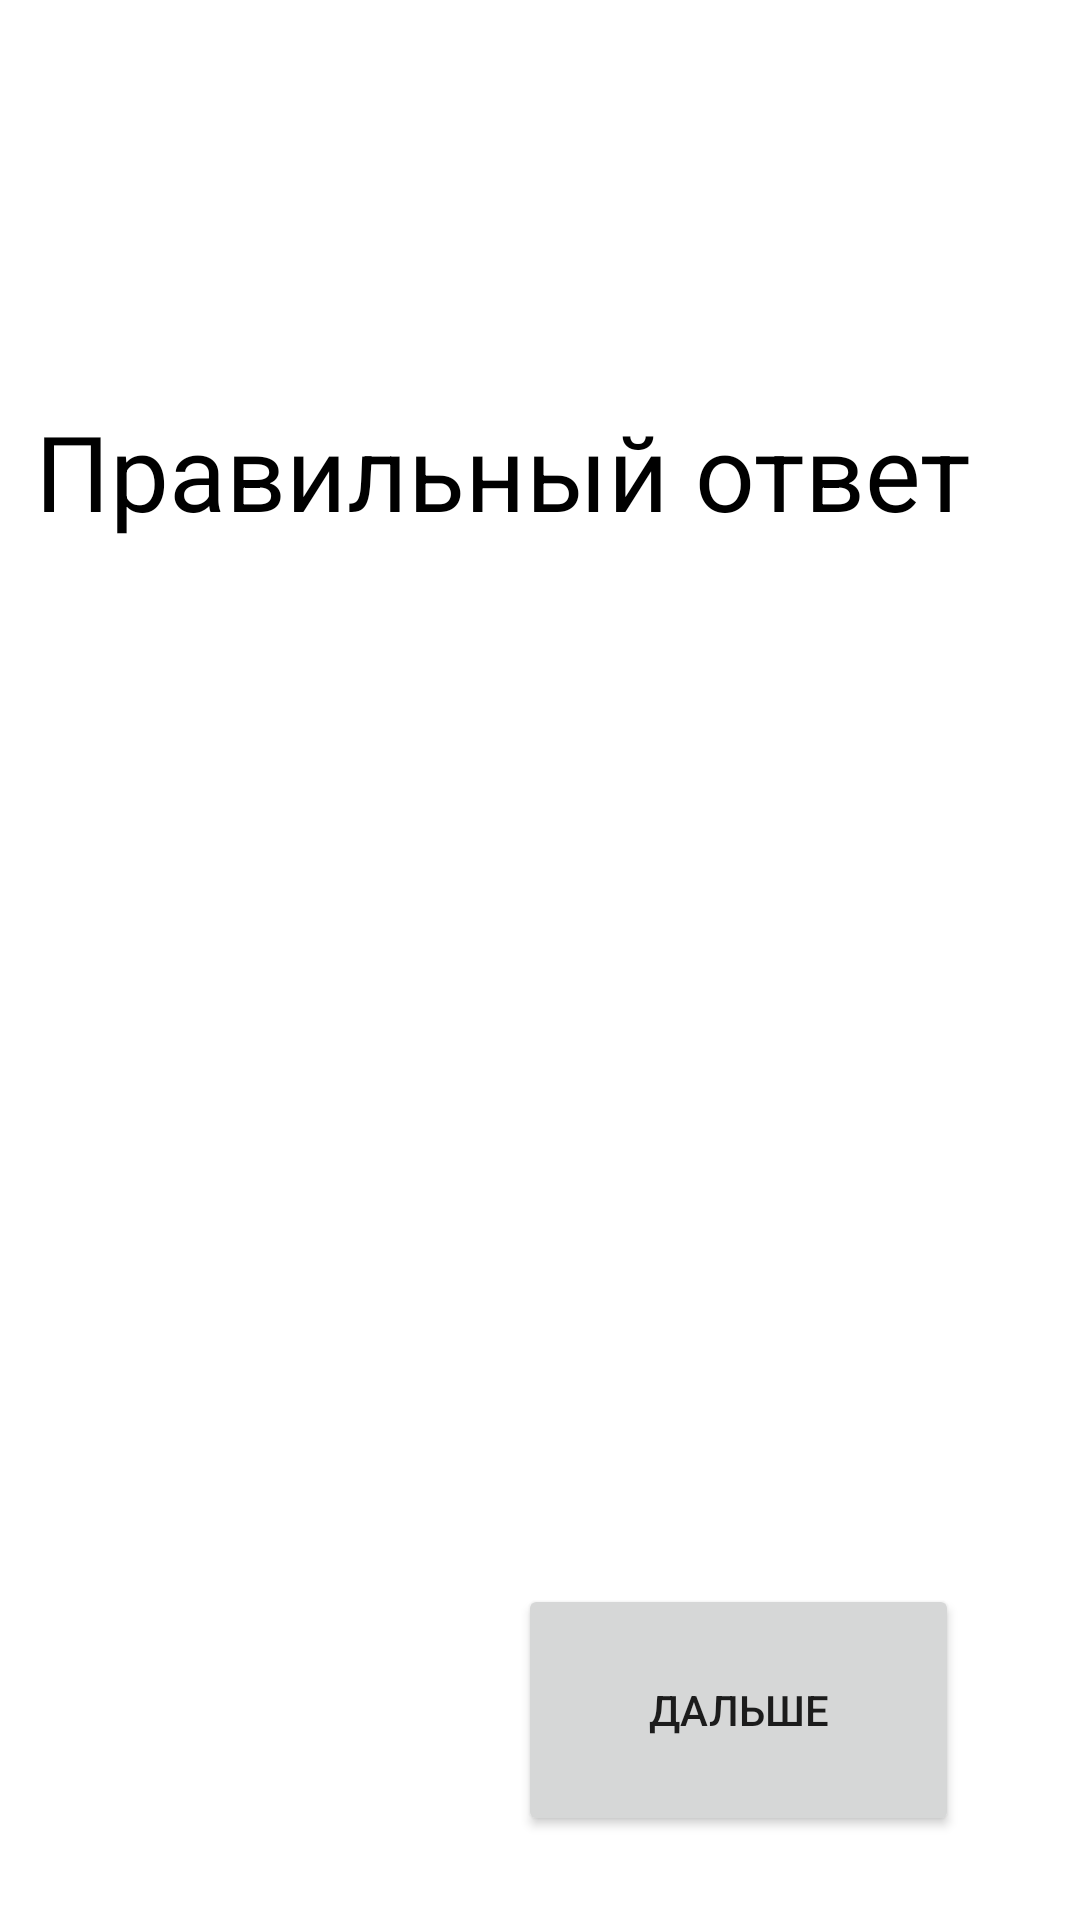

Produce the Android XML layout that renders to this screen, including the resource entries it uses.
<!-- AndroidManifest.xml: application theme Theme.Schet -->
<!-- res/layout/ttt.xml -->
<?xml version="1.0" encoding="utf-8"?>
<FrameLayout xmlns:android="http://schemas.android.com/apk/res/android"
    xmlns:app="http://schemas.android.com/apk/res-auto"
    xmlns:tools="http://schemas.android.com/tools"
    android:layout_width="match_parent"
    android:layout_height="match_parent"
    tools:context=".Ttt">

    <androidx.constraintlayout.widget.ConstraintLayout
        android:layout_width="match_parent"
        android:layout_height="match_parent">

        <TextView
            android:id="@+id/textView4"
            android:layout_width="336dp"
            android:layout_height="97dp"
            android:text="Правильный ответ"
            android:textColor="#000000"
            android:textSize="35sp"
            app:layout_constraintBottom_toTopOf="@+id/button4"
            app:layout_constraintEnd_toEndOf="parent"
            app:layout_constraintHorizontal_bias="0.493"
            app:layout_constraintStart_toStartOf="parent"
            app:layout_constraintTop_toTopOf="parent"
            app:layout_constraintVertical_bias="0.31" />

        <Button
            android:id="@+id/button4"
            android:layout_width="147dp"
            android:layout_height="84dp"
            android:layout_marginBottom="28dp"
            android:text="Дальше"
            app:layout_constraintBottom_toBottomOf="parent"
            app:layout_constraintEnd_toEndOf="parent"
            app:layout_constraintHorizontal_bias="0.81"
            app:layout_constraintStart_toStartOf="parent" />
    </androidx.constraintlayout.widget.ConstraintLayout>
</FrameLayout>
<!-- resources referenced by this layout -->
<resources>
  <style name="Theme.Schet" parent="Theme.MaterialComponents.DayNight.DarkActionBar">
          
          <item name="colorPrimary">@color/purple_500</item>
          <item name="colorPrimaryVariant">@color/purple_700</item>
          <item name="colorOnPrimary">@color/white</item>
          
          <item name="colorSecondary">@color/teal_200</item>
          <item name="colorSecondaryVariant">@color/teal_700</item>
          <item name="colorOnSecondary">@color/black</item>
          
          <item name="android:statusBarColor" tools:targetApi="l">?attr/colorPrimaryVariant</item>
          
      </style>
  <!-- not gathered from this repository: default colours our renderer supplied (Android Studio template values) -->
  <color name="purple_500">#FF6200EE</color>
  <color name="purple_700">#FF3700B3</color>
  <color name="teal_200">#FF03DAC5</color>
  <color name="teal_700">#FF018786</color>
  <color name="black">#FF000000</color>
  <color name="white">#FFFFFFFF</color>
</resources>
